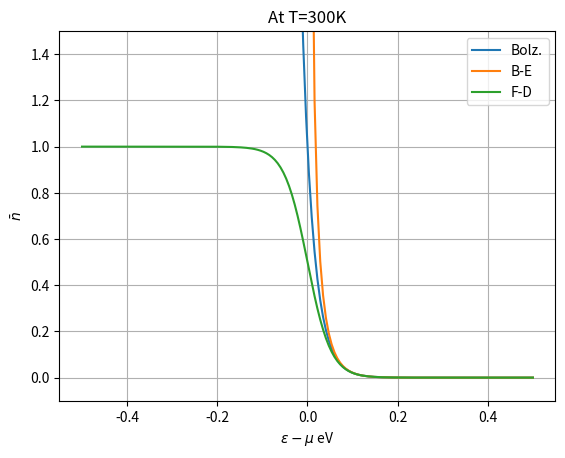
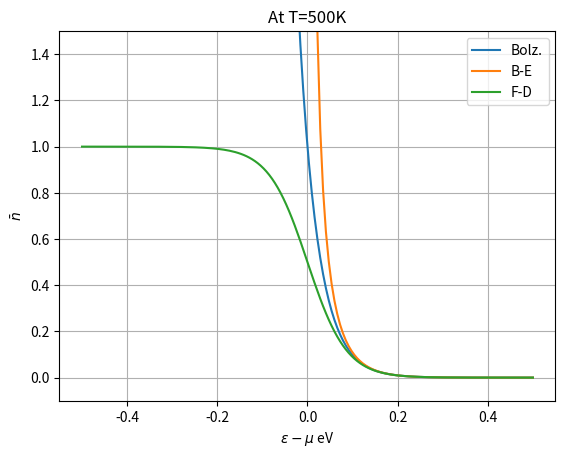
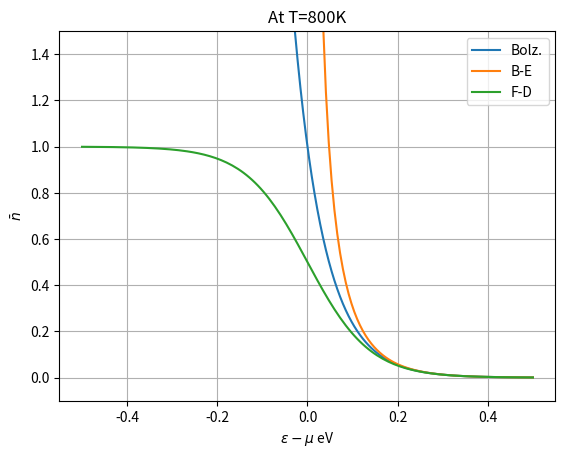

Recreate these plots in Python, in order.
import numpy as np
import matplotlib.pyplot as plt
e = np.e
k = 8.617*10**(-5)

T1 = 300   # K
T2 = 500  # K
T3 = 800 # K

def Boltzmann_stat(x,T):
    a=k*T
    return e**(-x/a)

def Bose_Einstein_stat(x,T):
    a=k*T
    return 1/(e**(x/a) - 1)

def Fermi_Dirac_stat(x,T):
    a=k*T
    return 1/(e**(x/a) + 1)

# x = enegy minus chemical potential
len = 160
x = np.linspace(-0.5,0.5,len)

plt.figure(0)
plt.title('At T=300K')
plt.plot(x,Boltzmann_stat(x,T1),label='Bolz.')
plt.plot(x[len//2 + 1 : ],Bose_Einstein_stat(x[len//2 + 1 : ],T1),label='B-E')
plt.plot(x,Fermi_Dirac_stat(x,T1),label='F-D')
plt.ylim(-0.1,1.5)
plt.grid(True)
plt.xlabel(r'$\epsilon - \mu$ eV')
plt.ylabel(r'$\bar{n}$')
plt.legend()


plt.figure(1)
plt.title('At T=500K')
plt.plot(x,Boltzmann_stat(x,T2),label='Bolz.')
plt.plot(x[len//2 + 1 : ],Bose_Einstein_stat(x[len//2 + 1 : ],T2),label='B-E')
plt.plot(x,Fermi_Dirac_stat(x,T2),label='F-D')
plt.ylim(-0.1,1.5)
plt.grid(True)
plt.legend()
plt.xlabel(r'$\epsilon - \mu$ eV')
plt.ylabel(r'$\bar{n}$')



plt.figure(2)
plt.title('At T=800K')
plt.plot(x,Boltzmann_stat(x,T3),label='Bolz.')
plt.plot(x[len//2 + 1 : ],Bose_Einstein_stat(x[len//2 + 1 : ],T3),label='B-E')
plt.plot(x,Fermi_Dirac_stat(x,T3),label='F-D')
plt.ylim(-0.1,1.5)
plt.grid(True)
plt.legend()


plt.xlabel(r'$\epsilon - \mu$ eV')
plt.ylabel(r'$\bar{n}$')
plt.show()